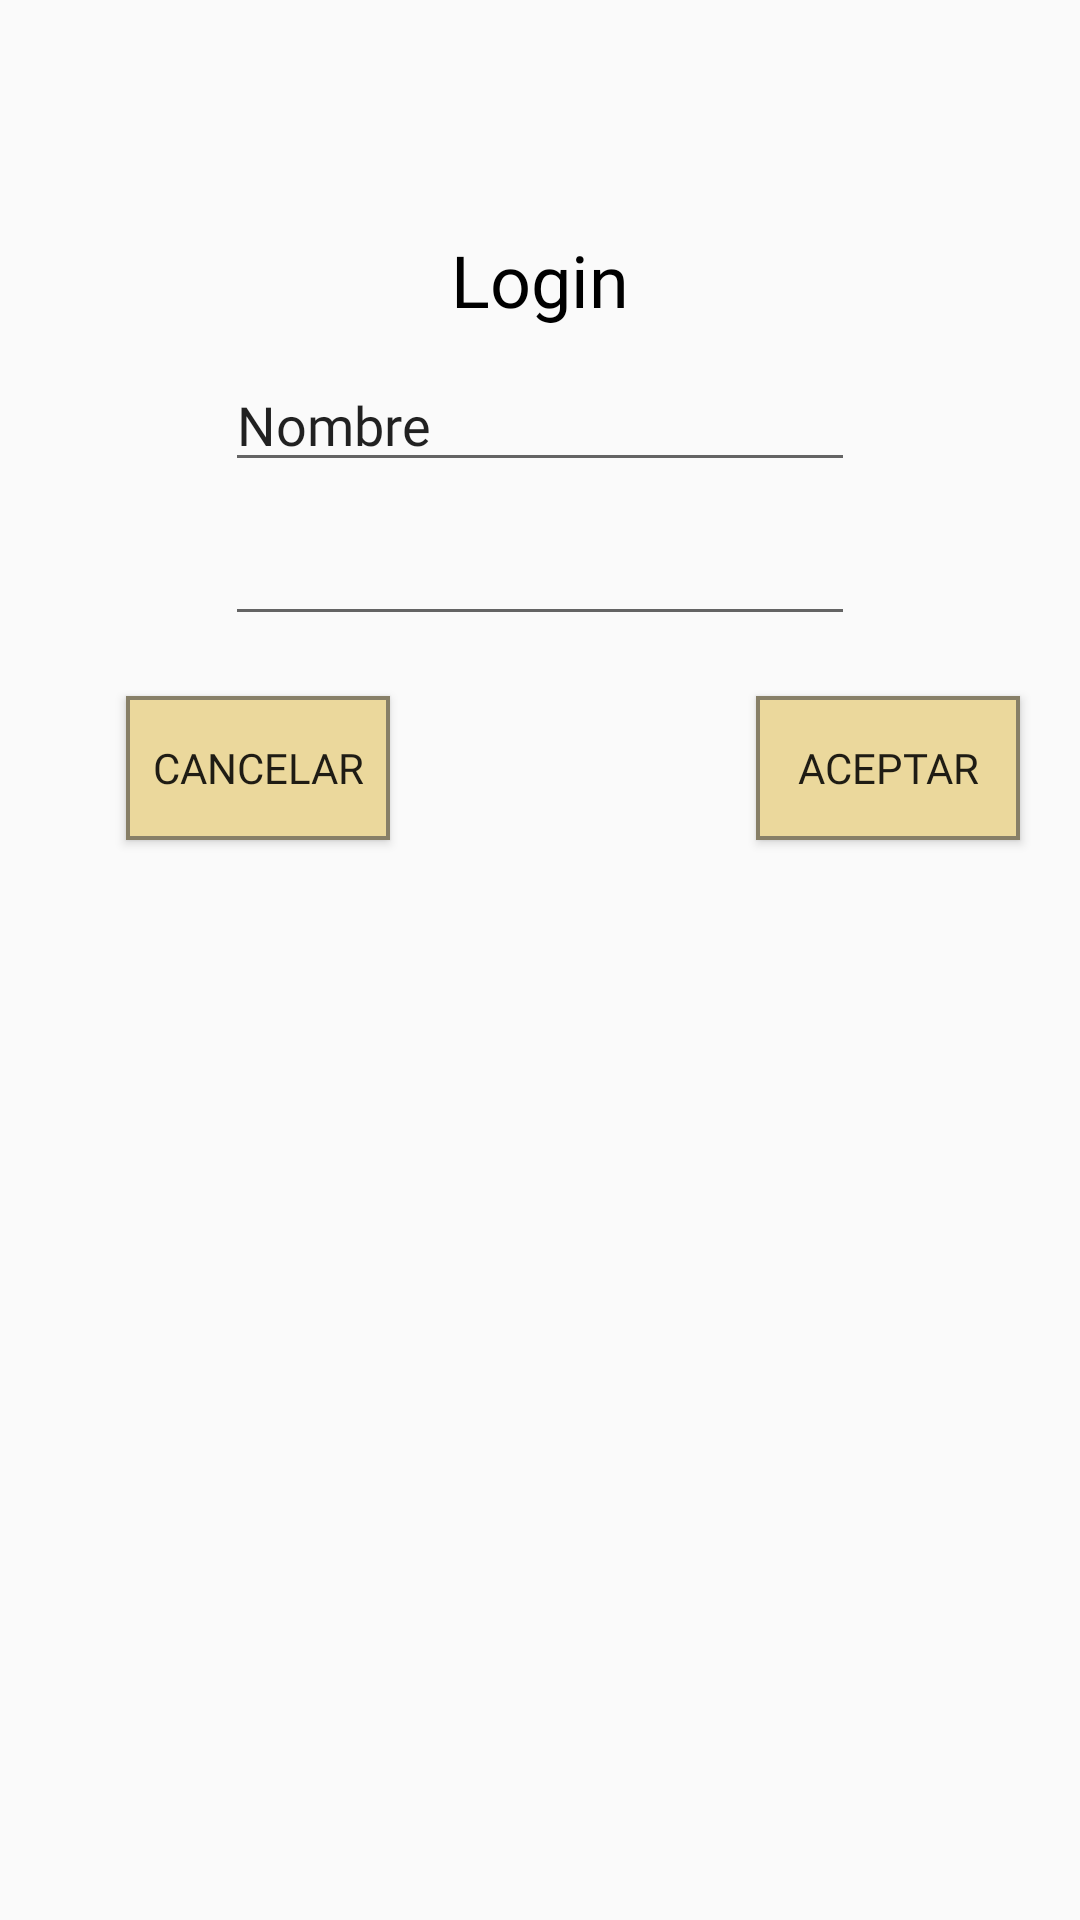

This screen was rendered from an Android layout file. Write that file and the resources it references.
<!-- AndroidManifest.xml: application theme Theme.AppCompat.Light.NoActionBar -->
<!-- res/layout/popup_login.xml -->
<?xml version="1.0" encoding="utf-8"?>
<androidx.constraintlayout.widget.ConstraintLayout xmlns:android="http://schemas.android.com/apk/res/android"
    xmlns:app="http://schemas.android.com/apk/res-auto"
    xmlns:tools="http://schemas.android.com/tools"
    android:id="@+id/loginlayout"
    android:layout_width="match_parent"
    android:layout_height="match_parent"
    android:background="@drawable/cuadro_dialogo">

    <TextView
        android:id="@+id/textView9"
        android:layout_width="wrap_content"
        android:layout_height="wrap_content"
        android:layout_marginTop="77dp"
        android:fontFamily="@font/customfont"
        android:text="Login"
        android:textAlignment="center"
        android:textColor="@android:color/background_dark"
        android:textSize="24sp"
        app:layout_constraintEnd_toEndOf="parent"
        app:layout_constraintStart_toStartOf="parent"
        app:layout_constraintTop_toTopOf="parent" />

    <EditText
        android:id="@+id/nombreLogin"
        android:layout_width="wrap_content"
        android:layout_height="wrap_content"
        android:layout_marginTop="10dp"
        android:ems="10"
        android:fontFamily="@font/customfont"
        android:inputType="textPersonName"
        android:text="Nombre"
        app:layout_constraintEnd_toEndOf="parent"
        app:layout_constraintStart_toStartOf="parent"
        app:layout_constraintTop_toBottomOf="@+id/textView9" />

    <EditText
        android:id="@+id/contraLogin"
        android:layout_width="wrap_content"
        android:layout_height="wrap_content"
        android:layout_marginTop="10dp"
        android:ems="10"
        android:inputType="textPassword"
        app:layout_constraintEnd_toEndOf="parent"
        app:layout_constraintStart_toStartOf="parent"
        app:layout_constraintTop_toBottomOf="@+id/nombreLogin" />

    <Button
        android:id="@+id/cancelarLogin"
        android:layout_width="wrap_content"
        android:layout_height="wrap_content"
        android:layout_marginStart="20dp"
        android:layout_marginTop="20dp"
        android:layout_marginEnd="100dp"
        android:background="@drawable/custombutton"
        android:fontFamily="@font/customfont"
        android:text="Cancelar"
        app:layout_constraintEnd_toStartOf="@+id/aceptarLogin"
        app:layout_constraintStart_toStartOf="parent"
        app:layout_constraintTop_toBottomOf="@+id/contraLogin" />

    <Button
        android:id="@+id/aceptarLogin"
        android:layout_width="wrap_content"
        android:layout_height="wrap_content"
        android:layout_marginTop="20dp"
        android:layout_marginEnd="20dp"
        android:background="@drawable/custombutton"
        android:fontFamily="@font/customfont"
        android:text="Aceptar"
        app:layout_constraintEnd_toEndOf="parent"
        app:layout_constraintTop_toBottomOf="@+id/contraLogin" />
</androidx.constraintlayout.widget.ConstraintLayout>
<!-- resources referenced by this layout -->
<resources>
  <!-- drawable custombutton (drawable) -->
  <?xml version="1.0" encoding="utf-8"?>
  <shape xmlns:android="http://schemas.android.com/apk/res/android" android:shape="rectangle">
      <solid android:color="#EBD89C"/>
      <stroke android:width="4px"
          android:color="#877f67"/>
  
  </shape>
</resources>
